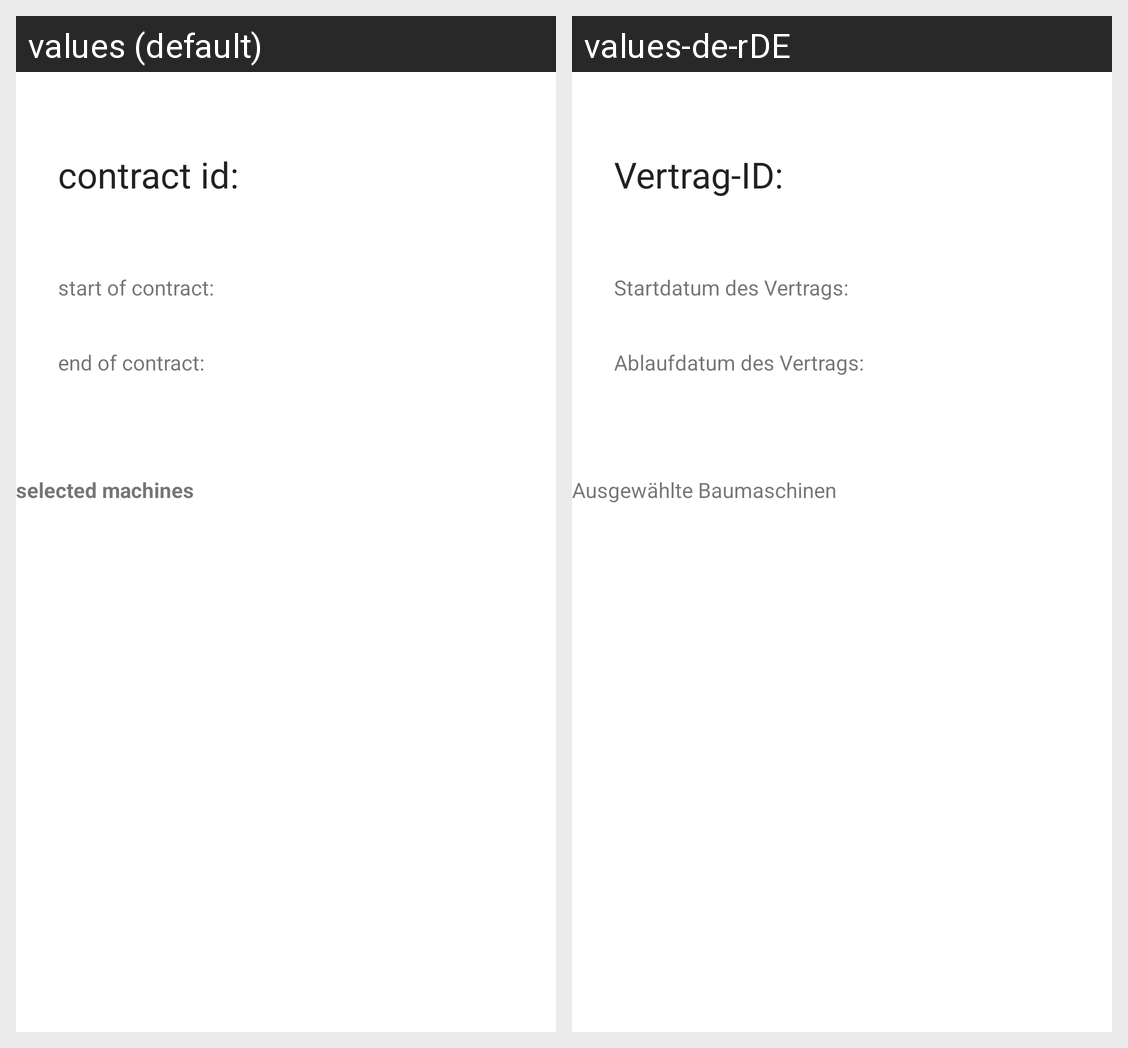

For this localized Android screen grid, give each drawn string resource with its value in every locale shown.
Android screen res/layout/activity_vertrag_details.xml rendered under 2 locales, left to right: values (default), values-de-rDE. Device: Nexus 5 (rendered at 1080×1920; each locale shown at half size, 540×960, under a caption strip naming it); theme Theme.BaumaquipRentalApp.
Strings drawn on this screen, with the default value and each locale's value (text and hints the layout hard-codes, and strings that could not be matched under every locale, appear in the picture but are not listed):

vertragId
  values: contract id:
  values-de-rDE: Vertrag-ID:

vertragDetailsStart
  values: start of contract:
  values-de-rDE: Startdatum des Vertrags:

vertragDetailsEnd
  values: end of contract:
  values-de-rDE: Ablaufdatum des Vertrags:

announceRecyclerView
  values: selected machines
  values-de-rDE: Ausgewählte Baumaschinen
